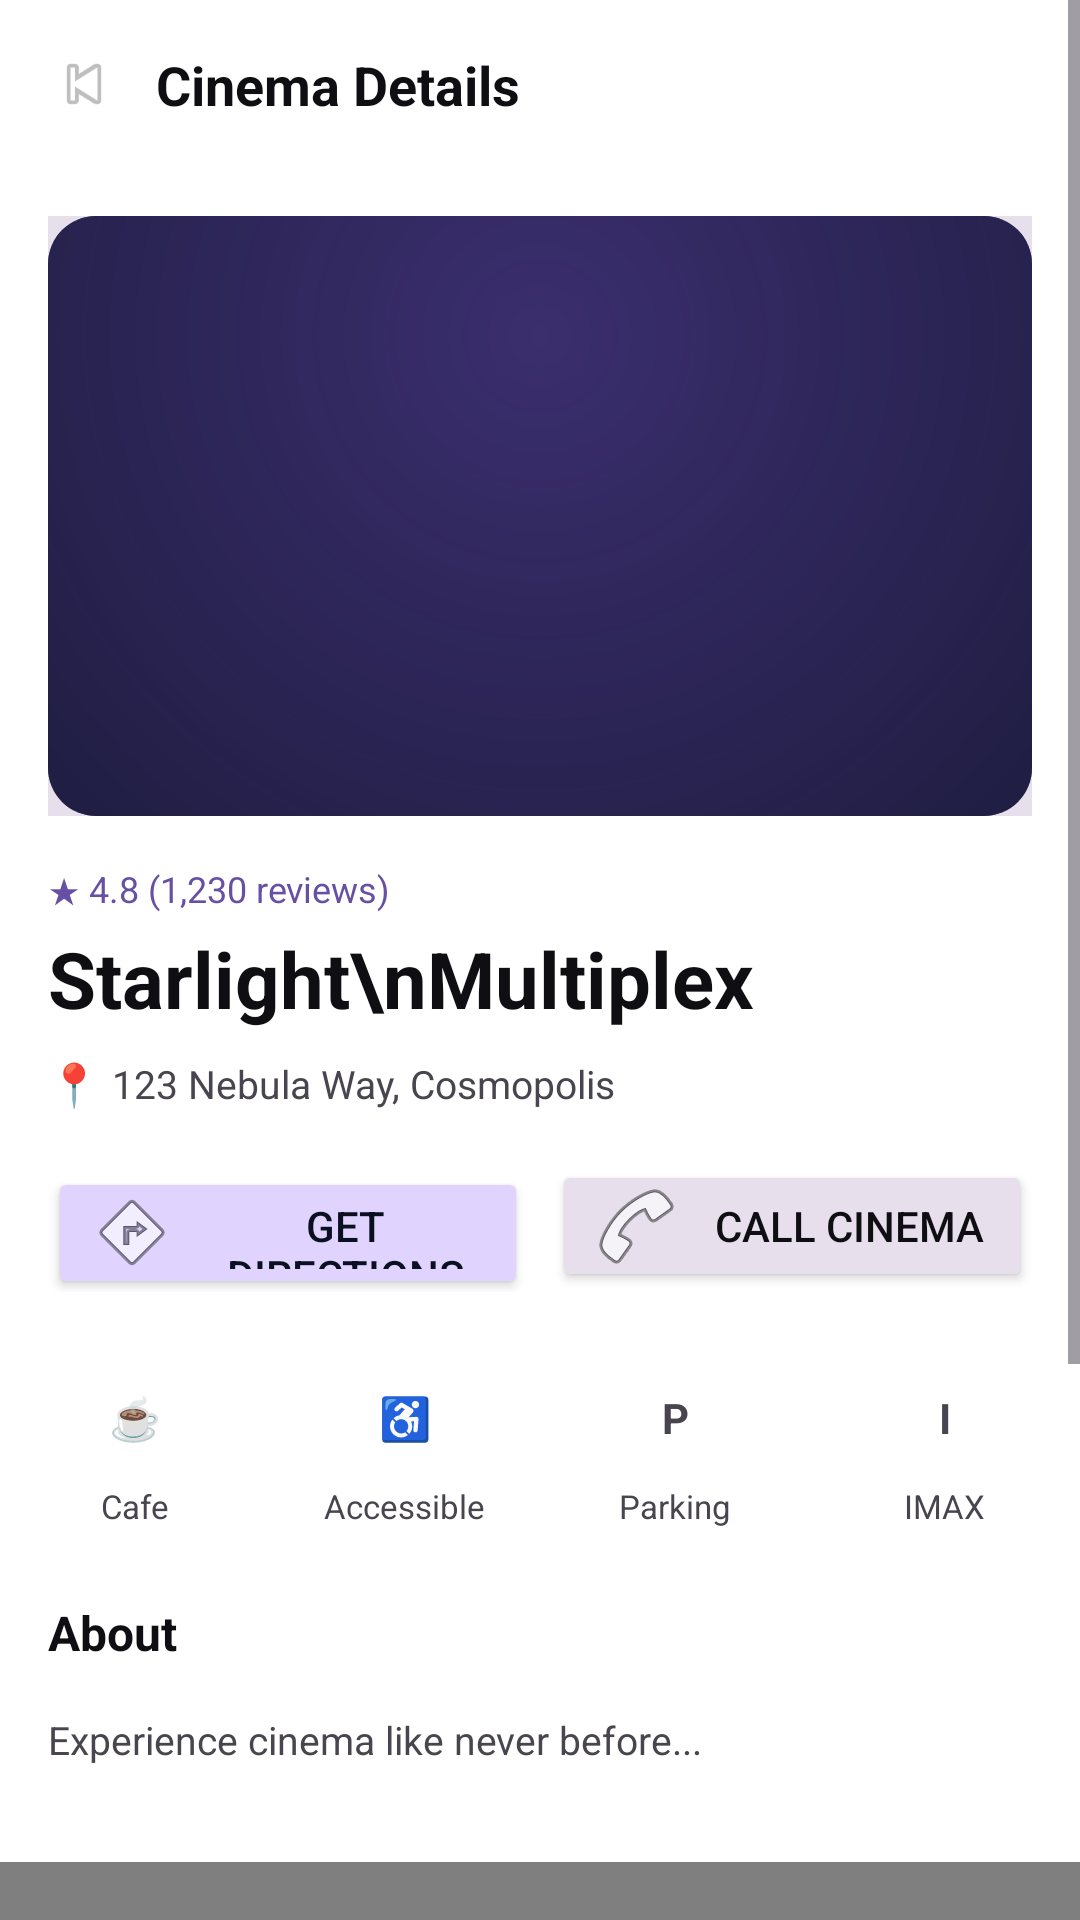

Reconstruct the res/layout file that produces this screen, plus the resources it refers to.
<!-- AndroidManifest.xml: application theme Theme.CineMap -->
<!-- res/layout/activity_cinema_details.xml -->
<?xml version="1.0" encoding="utf-8"?>
<ScrollView xmlns:android="http://schemas.android.com/apk/res/android"
    android:layout_width="match_parent"
    android:layout_height="match_parent"
    android:background="?attr/colorBackground">

    <LinearLayout
        android:layout_width="match_parent"
        android:layout_height="wrap_content"
        android:orientation="vertical">

        <LinearLayout
            android:layout_width="match_parent"
            android:layout_height="56dp"
            android:orientation="horizontal"
            android:gravity="center_vertical"
            android:padding="16dp">
            <ImageView
                android:id="@+id/btnBack"
                android:layout_width="24dp"
                android:layout_height="24dp"
                android:src="@android:drawable/ic_media_previous"
                android:layout_marginEnd="12dp"/>
            <TextView
                android:layout_width="wrap_content"
                android:layout_height="wrap_content"
                android:text="Cinema Details"
                android:textColor="?attr/colorOnBackground"
                android:textSize="18sp"
                android:textStyle="bold"/>
        </LinearLayout>

        <ImageView
            android:id="@+id/imgCinema"
            android:layout_width="match_parent"
            android:layout_height="200dp"
            android:scaleType="centerCrop"
            android:src="@drawable/cinema_aurora"
            android:layout_margin="16dp"
            android:background="?attr/colorSurfaceVariant"/>

        <TextView
            android:layout_width="wrap_content"
            android:layout_height="wrap_content"
            android:text="★ 4.8 (1,230 reviews)"
            android:textColor="?attr/colorPrimary"
            android:textSize="12sp"
            android:layout_marginStart="16dp"/>

        <TextView
            android:id="@+id/tvCinemaName"
            android:layout_width="wrap_content"
            android:layout_height="wrap_content"
            android:text="Starlight\nMultiplex"
            android:textColor="?attr/colorOnBackground"
            android:textSize="26sp"
            android:textStyle="bold"
            android:layout_marginStart="16dp"
            android:layout_marginTop="4dp"
            android:lineSpacingExtra="4dp"/>

        <LinearLayout
            android:layout_width="wrap_content"
            android:layout_height="wrap_content"
            android:orientation="horizontal"
            android:layout_marginStart="16dp"
            android:layout_marginTop="8dp"
            android:gravity="center_vertical">
            <TextView android:text="📍" android:layout_width="wrap_content" android:layout_height="wrap_content"/>
            <TextView
                android:id="@+id/tvAddress"
                android:layout_width="wrap_content"
                android:layout_height="wrap_content"
                android:text="123 Nebula Way, Cosmopolis"
                android:textColor="?attr/colorOnSurfaceVariant"
                android:textSize="13sp"
                android:layout_marginStart="4dp"/>
        </LinearLayout>

        <LinearLayout
            android:layout_width="match_parent"
            android:layout_height="wrap_content"
            android:orientation="horizontal"
            android:layout_margin="16dp">
            <Button
                android:id="@+id/btnDirections"
                android:layout_width="0dp"
                android:layout_weight="1"
                android:layout_height="44dp"
                android:text="Get Directions"
                android:drawableStart="@android:drawable/ic_menu_directions"
                android:drawablePadding="6dp"
                android:backgroundTint="#E0D4FF"
                android:textColor="#0B1020"
                android:layout_marginEnd="8dp"/>
            <Button
                android:id="@+id/btnCall"
                android:layout_width="0dp"
                android:layout_weight="1"
                android:layout_height="44dp"
                android:text="Call Cinema"
                android:drawableStart="@android:drawable/ic_menu_call"
                android:drawablePadding="6dp"
                android:backgroundTint="?attr/colorSurfaceVariant"
                android:textColor="?attr/colorOnBackground"/>
        </LinearLayout>

        <LinearLayout
            android:layout_width="match_parent"
            android:layout_height="wrap_content"
            android:orientation="horizontal"
            android:gravity="center"
            android:layout_marginTop="8dp"
            android:weightSum="4">
            <LinearLayout android:layout_width="0dp" android:layout_weight="1" android:layout_height="wrap_content" android:orientation="vertical" android:gravity="center">
                <TextView android:layout_width="36dp" android:layout_height="36dp" android:text="☕" android:gravity="center" android:background="@drawable/bg_circle_icon"/>
                <TextView android:text="Cafe" android:textColor="?attr/colorOnSurfaceVariant" android:textSize="11sp" android:layout_marginTop="4dp" android:layout_width="wrap_content" android:layout_height="wrap_content"/>
            </LinearLayout>
            <LinearLayout android:layout_width="0dp" android:layout_weight="1" android:layout_height="wrap_content" android:orientation="vertical" android:gravity="center">
                <TextView android:layout_width="36dp" android:layout_height="36dp" android:text="♿" android:gravity="center" android:background="@drawable/bg_circle_icon"/>
                <TextView android:text="Accessible" android:textColor="?attr/colorOnSurfaceVariant" android:textSize="11sp" android:layout_marginTop="4dp" android:layout_width="wrap_content" android:layout_height="wrap_content"/>
            </LinearLayout>
            <LinearLayout android:layout_width="0dp" android:layout_weight="1" android:layout_height="wrap_content" android:orientation="vertical" android:gravity="center">
                <TextView android:layout_width="36dp" android:layout_height="36dp" android:text="P" android:gravity="center" android:background="@drawable/bg_circle_icon" android:textStyle="bold"/>
                <TextView android:text="Parking" android:textColor="?attr/colorOnSurfaceVariant" android:textSize="11sp" android:layout_marginTop="4dp" android:layout_width="wrap_content" android:layout_height="wrap_content"/>
            </LinearLayout>
            <LinearLayout android:layout_width="0dp" android:layout_weight="1" android:layout_height="wrap_content" android:orientation="vertical" android:gravity="center">
                <TextView android:layout_width="36dp" android:layout_height="36dp" android:text="I" android:gravity="center" android:background="@drawable/bg_circle_icon" android:textStyle="bold"/>
                <TextView android:text="IMAX" android:textColor="?attr/colorOnSurfaceVariant" android:textSize="11sp" android:layout_marginTop="4dp" android:layout_width="wrap_content" android:layout_height="wrap_content"/>
            </LinearLayout>
        </LinearLayout>

        <TextView android:layout_width="wrap_content" android:layout_height="wrap_content" android:text="About" android:textColor="?attr/colorOnBackground" android:textSize="16sp" android:textStyle="bold" android:layout_marginStart="16dp" android:layout_marginTop="24dp"/>
        <TextView android:id="@+id/tvAbout" android:layout_width="match_parent" android:layout_height="wrap_content" android:text="Experience cinema like never before..." android:textColor="?attr/colorOnSurfaceVariant" android:textSize="13sp" android:lineSpacingExtra="4dp" android:layout_margin="16dp"/>
        <org.osmdroid.views.MapView android:id="@+id/mapView" android:layout_width="match_parent" android:layout_height="280dp" android:layout_marginTop="16dp"/>
    </LinearLayout>
</ScrollView>
<!-- resources referenced by this layout -->
<resources>
  <!-- drawable cinema_aurora (drawable) -->
  <?xml version="1.0" encoding="utf-8"?>
  <layer-list xmlns:android="http://schemas.android.com/apk/res/android">
      <item>
          <shape android:shape="rectangle">
              <solid android:color="#0B1020"/>
              <corners android:radius="16dp"/>
          </shape>
      </item>
      <item>
          <shape android:shape="rectangle">
              <gradient
                  android:type="radial"
                  android:gradientRadius="400dp"
                  android:centerX="0.5"
                  android:centerY="0.2"
                  android:startColor="#3A2E6E"
                  android:endColor="#00000000" />
              <corners android:radius="16dp"/>
          </shape>
      </item>
  </layer-list>
  <style name="Theme.CineMap" parent="Theme.Material3.Light.NoActionBar">
          <item name="colorBackground">@android:color/white</item>
          <item name="colorOnBackground">#0F0F13</item>
          <item name="colorSurface">@android:color/white</item>
          <item name="colorOnSurface">#0F0F13</item>
          <item name="colorCard">#F1F1F5</item>
          <item name="colorText">#0F0F13</item>
          <item name="android:windowBackground">@android:color/white</item>
      </style>
</resources>
